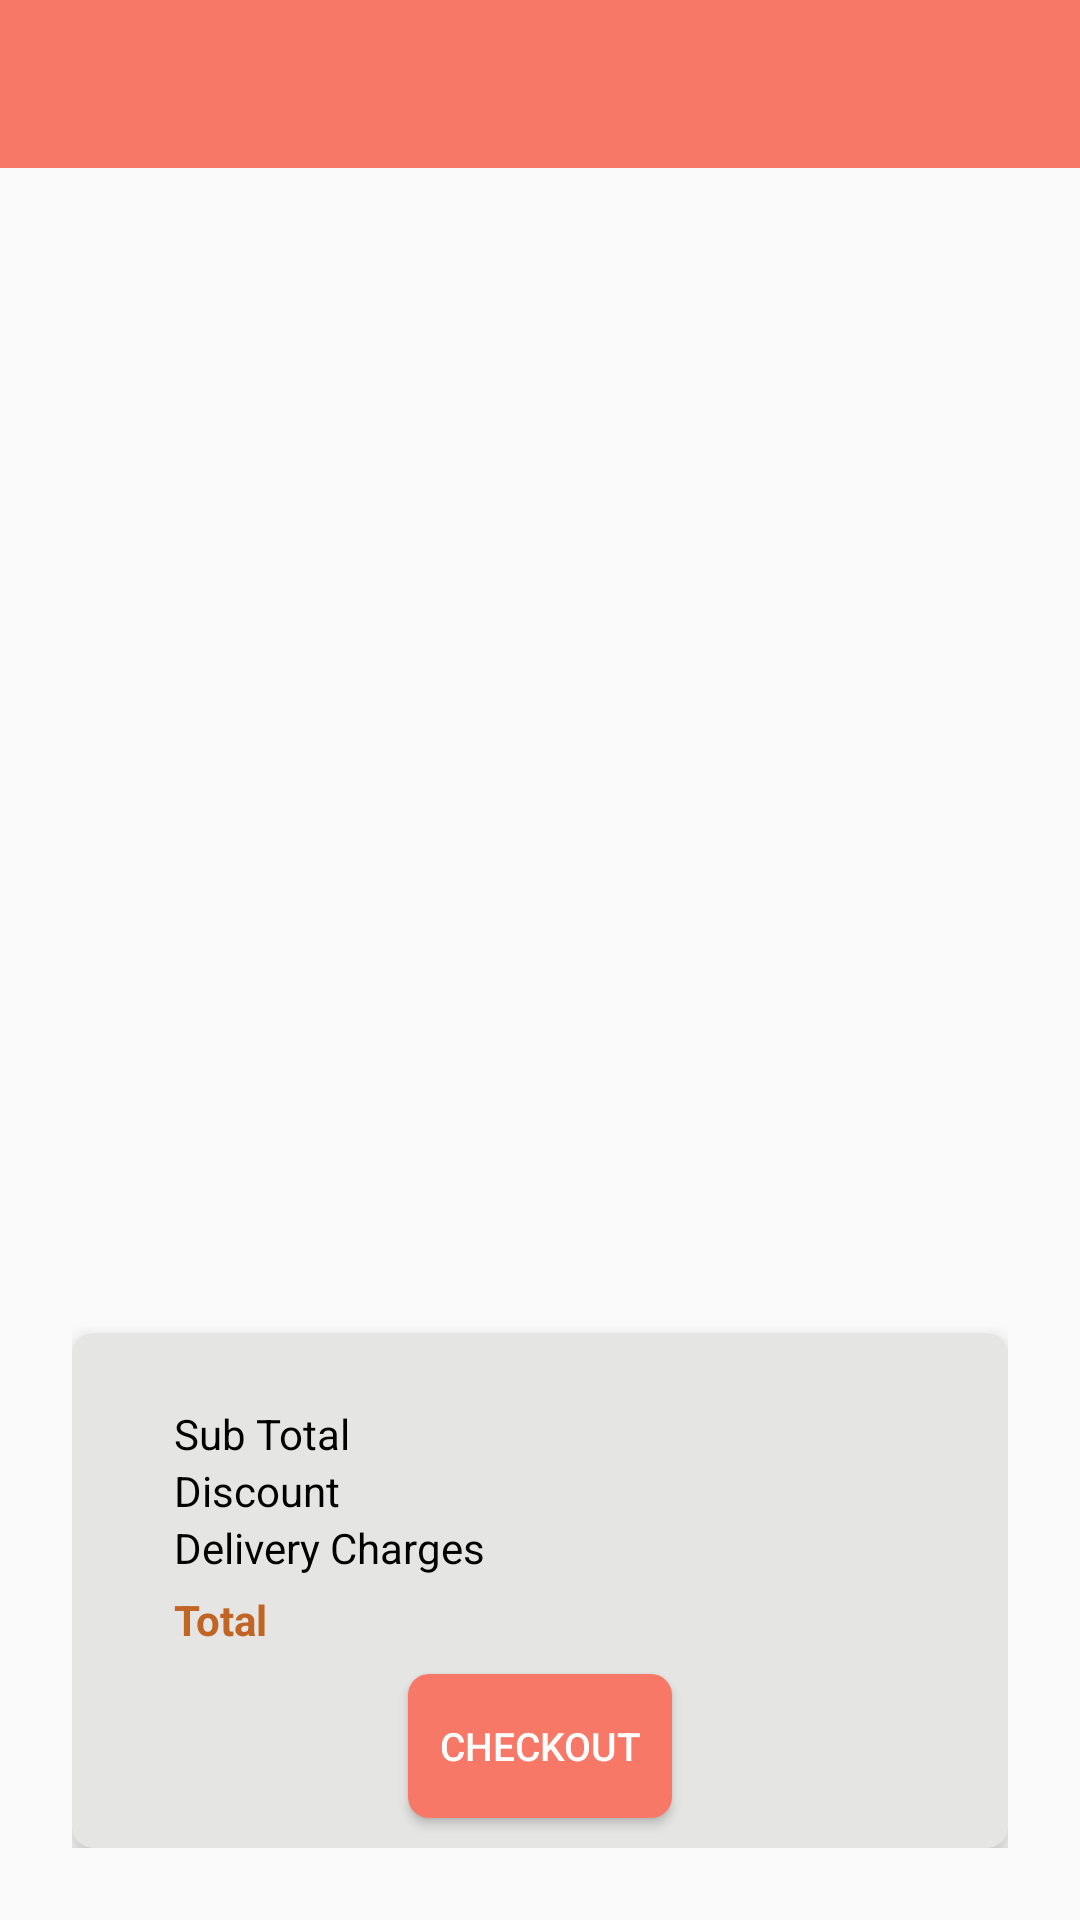

The Android layout XML behind this screen, and the referenced resources:
<!-- AndroidManifest.xml: application theme AppTheme -->
<!-- res/layout/activity_cart.xml -->
<LinearLayout xmlns:android="http://schemas.android.com/apk/res/android"
    xmlns:app="http://schemas.android.com/apk/res-auto"
    android:layout_width="match_parent"
    android:layout_height="match_parent"
    android:orientation="vertical"
    android:weightSum="3">

    <include layout="@layout/app_bar" />

    <LinearLayout
        android:id="@+id/main_layout"
        android:layout_width="match_parent"
        android:layout_height="match_parent"
        android:layout_margin="24dp"
        android:orientation="vertical">

        <androidx.recyclerview.widget.RecyclerView
            android:id="@+id/recycler_view"
            android:layout_width="match_parent"
            android:layout_height="0dp"
            android:layout_weight="1.7" />

        <androidx.cardview.widget.CardView
            android:layout_width="match_parent"
            android:layout_height="0dp"
            android:layout_weight=".8"
            app:cardCornerRadius="7dp"
            app:cardElevation="7dp"
            app:cardBackgroundColor="@color/colorCard">

            <RelativeLayout
                android:layout_width="match_parent"
                android:layout_height="match_parent"
                android:layout_marginHorizontal="10dp"
                android:orientation="vertical">

                <LinearLayout
                    android:layout_width="wrap_content"
                    android:layout_height="wrap_content"
                    android:layout_margin="24dp"
                    android:orientation="vertical">

                    <TextView
                        android:layout_width="wrap_content"
                        android:layout_height="wrap_content"
                        android:text="@string/sub_total"
                        android:textColor="@color/colorText" />

                    <TextView
                        android:layout_width="wrap_content"
                        android:layout_height="wrap_content"
                        android:text="@string/discount"
                        android:textColor="@color/colorText" />

                    <TextView
                        android:layout_width="wrap_content"
                        android:layout_height="wrap_content"
                        android:text="@string/text_view_delivery_charges"
                        android:textColor="@color/colorText" />

                    <TextView
                        android:layout_width="wrap_content"
                        android:layout_height="wrap_content"
                        android:layout_marginVertical="5dp"
                        android:text="@string/total"
                        android:textColor="@color/colorPrimaryDark"
                        android:textStyle="bold" />

                </LinearLayout>

                <LinearLayout
                    android:layout_width="wrap_content"
                    android:layout_height="wrap_content"
                    android:layout_alignParentRight="true"
                    android:layout_margin="24dp"
                    android:orientation="vertical">

                    <TextView
                        android:id="@+id/text_view_subtotal_value"
                        android:layout_width="wrap_content"
                        android:layout_height="wrap_content"
                        android:textColor="@color/colorText" />


                    <TextView
                        android:id="@+id/text_view_discount_value"
                        android:layout_width="wrap_content"
                        android:layout_height="wrap_content"
                        android:textColor="@color/colorText" />

                    <TextView
                        android:id="@+id/text_view_delivery_charges"
                        android:layout_width="wrap_content"
                        android:layout_height="wrap_content"
                        android:textColor="@color/colorText" />

                    <TextView
                        android:id="@+id/text_view_total_value"
                        android:layout_width="wrap_content"
                        android:layout_height="wrap_content"
                        android:layout_marginVertical="5dp"
                        android:textColor="@color/colorPrimaryDark"
                        android:textStyle="bold" />

                </LinearLayout>

                <Button
                    android:id="@+id/button_checkout"
                    android:layout_width="wrap_content"
                    android:layout_height="wrap_content"
                    android:layout_alignParentBottom="true"
                    android:layout_centerInParent="true"
                    android:layout_marginHorizontal="10dp"
                    android:layout_marginBottom="10dp"
                    android:background="@drawable/button_shape"
                    android:text="@string/button_checkout"
                    android:textColor="@color/colorWhite"
                    android:textSize="13sp" />

            </RelativeLayout>
        </androidx.cardview.widget.CardView>
    </LinearLayout>

    <include
        android:id="@+id/empty_layout"
        layout="@layout/cart_empty" />

</LinearLayout>
<!-- res/layout/app_bar.xml (included above) -->
<androidx.appcompat.widget.Toolbar xmlns:android="http://schemas.android.com/apk/res/android"
    xmlns:app="http://schemas.android.com/apk/res-auto"
    android:id="@+id/toolbar"
    android:layout_width="match_parent"
    android:layout_height="wrap_content"
    android:background="@color/colorPrimary"
    android:theme="@style/ToolbarStyle" />
<!-- res/layout/cart_empty.xml (included above) -->
<RelativeLayout xmlns:android="http://schemas.android.com/apk/res/android"
    android:layout_width="match_parent"
    android:layout_height="match_parent"
    android:orientation="vertical">

    <LinearLayout
        android:layout_width="wrap_content"
        android:layout_height="wrap_content"
        android:layout_centerInParent="true"
        android:orientation="vertical"
        android:layout_marginHorizontal="100dp">

        <TextView
            android:layout_width="wrap_content"
            android:layout_height="wrap_content"
            android:layout_gravity="center"
            android:background="@drawable/empty_bowl"/>

        <TextView
            android:layout_width="wrap_content"
            android:layout_height="wrap_content"
            android:layout_marginVertical="20dp"
            android:textSize="20sp"
            android:text="@string/text_view_cart_empty"
            android:layout_gravity="center"
            android:textColor="@color/colorPrimaryDark"/>

        <TextView
            android:layout_width="wrap_content"
            android:layout_height="wrap_content"
            android:layout_gravity="center_horizontal|center"
            android:gravity="center"
            android:text="@string/text_view_cart_empty_message" />

        <Button
            android:id="@+id/button_back_to_menu"
            android:layout_width="wrap_content"
            android:layout_height="wrap_content"
            android:layout_gravity="center"
            android:layout_marginVertical="30dp"
            android:background="@drawable/button_shape"
            android:text="@string/button_back_to_menu"
            android:textColor="@color/colorWhite"
            android:padding="10dp" />
    </LinearLayout>



</RelativeLayout>
<!-- resources referenced by this layout -->
<resources>
  <color name="colorCard">#E5E5E3</color>
  <color name="colorPrimary">#F77866</color>
  <color name="colorPrimaryDark">#C16424</color>
  <color name="colorText">#000</color>
  <color name="colorWhite">#fff</color>
  <!-- drawable button_shape (drawable) -->
  <?xml version="1.0" encoding="utf-8"?>
  <shape xmlns:android="http://schemas.android.com/apk/res/android">
      <solid
          android:color="@color/colorPrimary" />
      <corners android:radius="7dp" />
  </shape>
  <!-- drawable empty_bowl: png bitmap (drawable-v24, 24667 bytes) -->
  <string name="button_back_to_menu">BACK TO MENU</string>
  <string name="button_checkout">CHECKOUT</string>
  <string name="discount">Discount</string>
  <string name="sub_total">Sub Total</string>
  <string name="text_view_cart_empty">Your Cart is Empty</string>
  <string name="text_view_cart_empty_message">Looks like you haven\'t made your choice yet!</string>
  <string name="text_view_delivery_charges">Delivery Charges</string>
  <string name="total">Total</string>
  <style name="ToolbarStyle" parent="ThemeOverlay.AppCompat.Dark">
          <item name="android:textColorPrimary">@color/colorWhite</item>
          <item name="android:textColorSecondary">@color/colorWhite</item>
          <item name="actionMenuTextColor">@color/colorWhite</item>
          <item name="actionOverflowButtonStyle">@color/colorWhite</item>
      </style>
  <style name="AppTheme" parent="Theme.AppCompat.Light.NoActionBar">
          
          <item name="colorPrimary">@color/colorPrimary</item>
          <item name="colorPrimaryDark">@color/colorPrimaryDark</item>
          <item name="colorAccent">@color/colorAccent</item>
      </style>
  <color name="colorAccent">#F7B733</color>
</resources>
